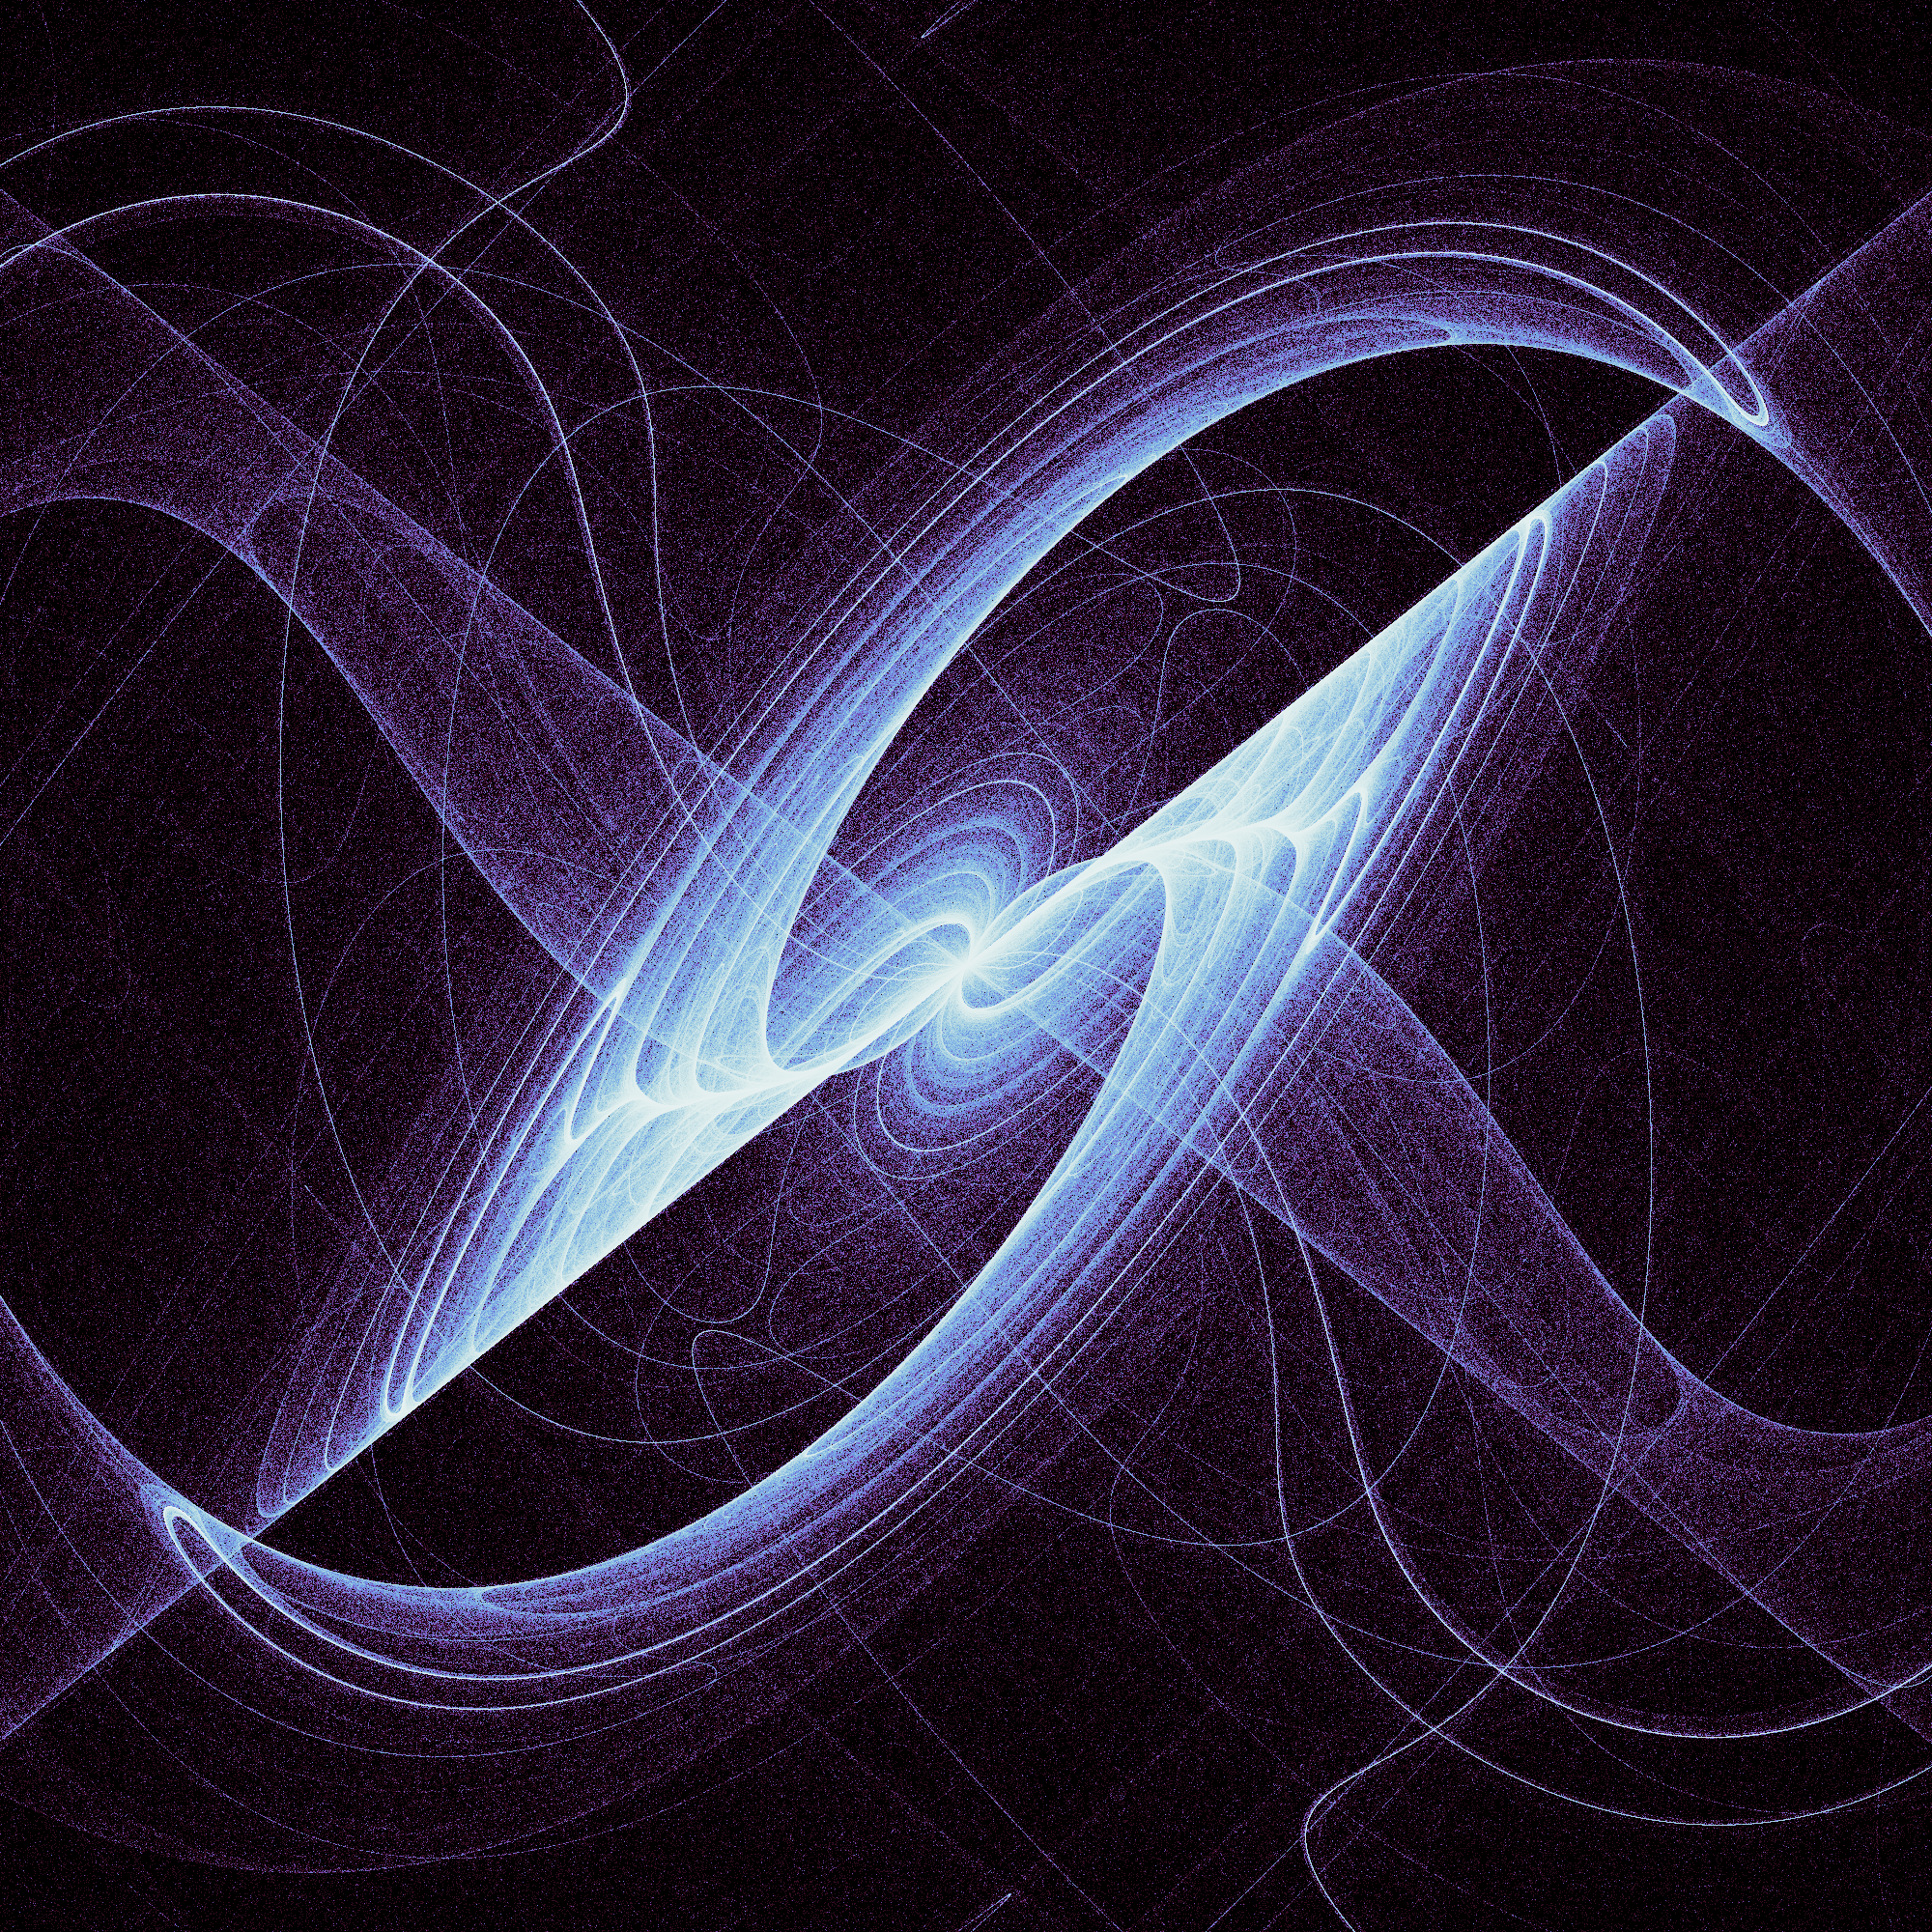

Write the Python code that produced this figure.
import cmocean
import numpy as np
import io
import pandas as pd
import datashader as ds
from datashader import transfer_functions as tf
from PIL import Image
from numba import jit
import time

@jit(nopython=True)
def getX(coef,x,y,i):
    return coef[0]*x*np.cos(y*coef[1])*np.cos(coef[2])

@jit(nopython=True)
def getY(coef,x,y,i):
    return coef[3]*x*np.cos(y*coef[4])*np.sin(coef[5])
    
@jit(nopython=True)
def generatePoints(diter,coefs,x0=None,y0=None):
    print(coefs)
    print('Generating points')

    x = [0.1] if x0 is None else [x0]
    y = [0.1] if y0 is None else [y0]

    for i in range(diter):
        x.append(getX(coefs,x[i-1],y[i-1],i))
        y.append(getY(coefs,x[i-1],y[i-1],i))
    print('Iteration done')

    return x,y

start = time.process_time()
iterations = 20000000 #number of points, you can change this value
sizepx = 2000   #resolution , you can change this value

colormap = cmocean.cm.cmap_d.get("dense_r")

background = 'black'
coefs = [1.9585729067851254,-1.8485042968235472,2.569005383455476,1.431163326806935,-2.8003493513728834,-1.1762758155055173]

x,y = generatePoints(int(iterations),np.array(coefs))
df = pd.DataFrame(dict(x=x,y=y))

cvs = ds.Canvas(plot_width = int(sizepx), plot_height = int(sizepx), x_range=(float(-3),float(3)), y_range=(float(-3),float(3)))
agg = cvs.points(df, 'x', 'y')
img = tf.set_background(tf.shade(agg, cmap = colormap),background)
buf = io.BytesIO()
img.to_pil().save(buf, format='PNG')
image = Image.open(buf)
image.save("attractor190.png","PNG")
buf.close()
image.close()
img.close()
print('DONE')
print('Time process : '+str(round(time.process_time() - start,2))+' seconds')